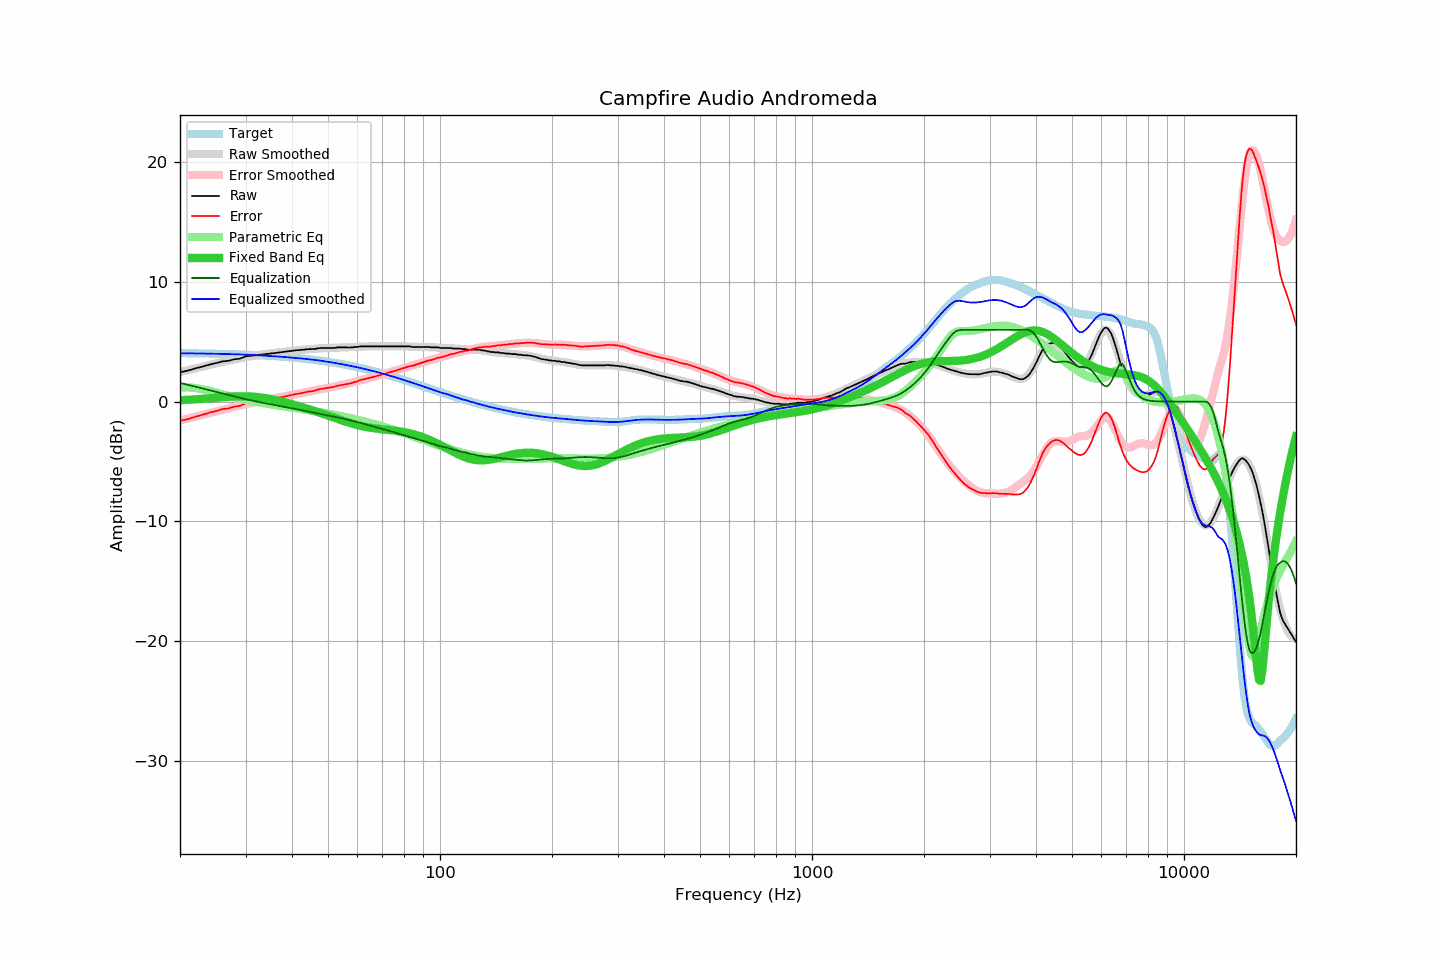

Data behind this chart, as committed beside it:
frequency, raw, error, smoothed, error_smoothed, equalization, parametric_eq, equalized_raw, equalized_smoothed, target
20, 2.45, -1.60, 2.47, -1.57, 1.57, 0.12, 4.02, 4.04, 4.06
21, 2.59, -1.46, 2.63, -1.41, 1.41, 0.15, 4.00, 4.04, 4.05
22, 2.78, -1.26, 2.78, -1.25, 1.25, 0.19, 4.03, 4.03, 4.04
23, 2.93, -1.10, 2.93, -1.09, 1.09, 0.23, 4.03, 4.02, 4.03
24, 3.09, -0.92, 3.07, -0.95, 0.95, 0.28, 4.04, 4.01, 4.02
25, 3.22, -0.78, 3.19, -0.81, 0.81, 0.32, 4.03, 4.00, 4.00
26, 3.36, -0.63, 3.32, -0.67, 0.67, 0.36, 4.04, 3.99, 3.99
27, 3.41, -0.56, 3.43, -0.55, 0.55, 0.40, 3.96, 3.98, 3.98
28, 3.54, -0.42, 3.53, -0.43, 0.43, 0.43, 3.97, 3.96, 3.96
29, 3.59, -0.35, 3.63, -0.31, 0.31, 0.45, 3.91, 3.95, 3.94
30, 3.78, -0.14, 3.72, -0.21, 0.21, 0.45, 3.99, 3.93, 3.93
31, 3.83, -0.08, 3.80, -0.11, 0.11, 0.43, 3.94, 3.91, 3.91
32, 3.87, -0.02, 3.86, -0.02, 0.02, 0.40, 3.89, 3.88, 3.89
33, 3.92, 0.06, 3.93, 0.07, -0.07, 0.35, 3.86, 3.86, 3.87
34, 3.97, 0.13, 3.98, 0.14, -0.14, 0.29, 3.83, 3.84, 3.85
35, 4.01, 0.19, 4.03, 0.22, -0.22, 0.22, 3.79, 3.81, 3.82
36, 4.06, 0.27, 4.08, 0.29, -0.29, 0.14, 3.77, 3.79, 3.80
37, 4.11, 0.34, 4.13, 0.36, -0.36, 0.06, 3.75, 3.77, 3.77
38, 4.15, 0.41, 4.17, 0.43, -0.43, -0.03, 3.72, 3.74, 3.75
39, 4.20, 0.49, 4.21, 0.50, -0.50, -0.12, 3.71, 3.71, 3.72
40, 4.25, 0.57, 4.24, 0.56, -0.56, -0.21, 3.69, 3.68, 3.69
41, 4.29, 0.64, 4.28, 0.63, -0.63, -0.31, 3.67, 3.65, 3.66
42, 4.31, 0.69, 4.32, 0.69, -0.69, -0.40, 3.62, 3.62, 3.63
43, 4.34, 0.75, 4.35, 0.75, -0.75, -0.50, 3.59, 3.59, 3.59
44, 4.38, 0.82, 4.37, 0.82, -0.82, -0.59, 3.57, 3.56, 3.56
45, 4.39, 0.87, 4.40, 0.88, -0.88, -0.69, 3.52, 3.52, 3.52
46, 4.39, 0.91, 4.42, 0.93, -0.93, -0.78, 3.46, 3.49, 3.49
47, 4.46, 1.01, 4.44, 0.99, -0.99, -0.88, 3.47, 3.45, 3.45
48, 4.48, 1.07, 4.46, 1.05, -1.05, -0.98, 3.44, 3.41, 3.41
49, 4.48, 1.11, 4.47, 1.10, -1.10, -1.07, 3.38, 3.37, 3.37
50, 4.48, 1.15, 4.48, 1.15, -1.15, -1.17, 3.33, 3.33, 3.33
51, 4.48, 1.19, 4.49, 1.21, -1.21, -1.26, 3.28, 3.29, 3.29
52, 4.48, 1.24, 4.50, 1.26, -1.26, -1.35, 3.22, 3.24, 3.25
53, 4.53, 1.33, 4.51, 1.31, -1.31, -1.44, 3.22, 3.20, 3.20
54, 4.53, 1.37, 4.52, 1.37, -1.37, -1.53, 3.16, 3.15, 3.16
55, 4.53, 1.42, 4.53, 1.42, -1.42, -1.61, 3.11, 3.11, 3.11
56, 4.53, 1.47, 4.54, 1.48, -1.48, -1.69, 3.05, 3.06, 3.07
57, 4.52, 1.50, 4.55, 1.54, -1.54, -1.77, 2.99, 3.01, 3.02
58, 4.53, 1.56, 4.56, 1.60, -1.60, -1.84, 2.94, 2.96, 2.97
59, 4.56, 1.64, 4.57, 1.66, -1.66, -1.90, 2.91, 2.92, 2.92
60, 4.57, 1.70, 4.58, 1.71, -1.71, -1.96, 2.86, 2.87, 2.87
61, 4.62, 1.80, 4.59, 1.77, -1.77, -2.02, 2.85, 2.82, 2.82
62, 4.62, 1.85, 4.60, 1.83, -1.83, -2.07, 2.79, 2.77, 2.77
63, 4.62, 1.90, 4.61, 1.89, -1.89, -2.11, 2.73, 2.72, 2.72
64, 4.62, 1.95, 4.61, 1.95, -1.95, -2.15, 2.67, 2.67, 2.67
65, 4.62, 2.01, 4.62, 2.01, -2.01, -2.18, 2.62, 2.62, 2.62
66, 4.62, 2.06, 4.63, 2.06, -2.06, -2.21, 2.56, 2.56, 2.57
67, 4.62, 2.11, 4.63, 2.12, -2.12, -2.24, 2.51, 2.51, 2.51
68, 4.62, 2.16, 4.63, 2.17, -2.17, -2.27, 2.45, 2.46, 2.46
69, 4.62, 2.22, 4.63, 2.22, -2.22, -2.29, 2.40, 2.40, 2.41
70, 4.62, 2.27, 4.63, 2.28, -2.28, -2.31, 2.35, 2.35, 2.35
71, 4.62, 2.33, 4.62, 2.33, -2.33, -2.33, 2.29, 2.29, 2.30
72, 4.62, 2.38, 4.62, 2.38, -2.38, -2.35, 2.24, 2.24, 2.24
73, 4.62, 2.43, 4.62, 2.44, -2.44, -2.37, 2.19, 2.19, 2.19
74, 4.62, 2.49, 4.63, 2.49, -2.49, -2.39, 2.13, 2.13, 2.14
75, 4.62, 2.54, 4.63, 2.55, -2.55, -2.41, 2.08, 2.08, 2.08
76, 4.62, 2.60, 4.63, 2.60, -2.60, -2.44, 2.02, 2.03, 2.03
77, 4.62, 2.65, 4.63, 2.65, -2.65, -2.46, 1.97, 1.97, 1.97
78, 4.62, 2.70, 4.62, 2.71, -2.71, -2.49, 1.92, 1.92, 1.92
79, 4.62, 2.76, 4.62, 2.76, -2.76, -2.51, 1.87, 1.86, 1.86
... 553 more rows
